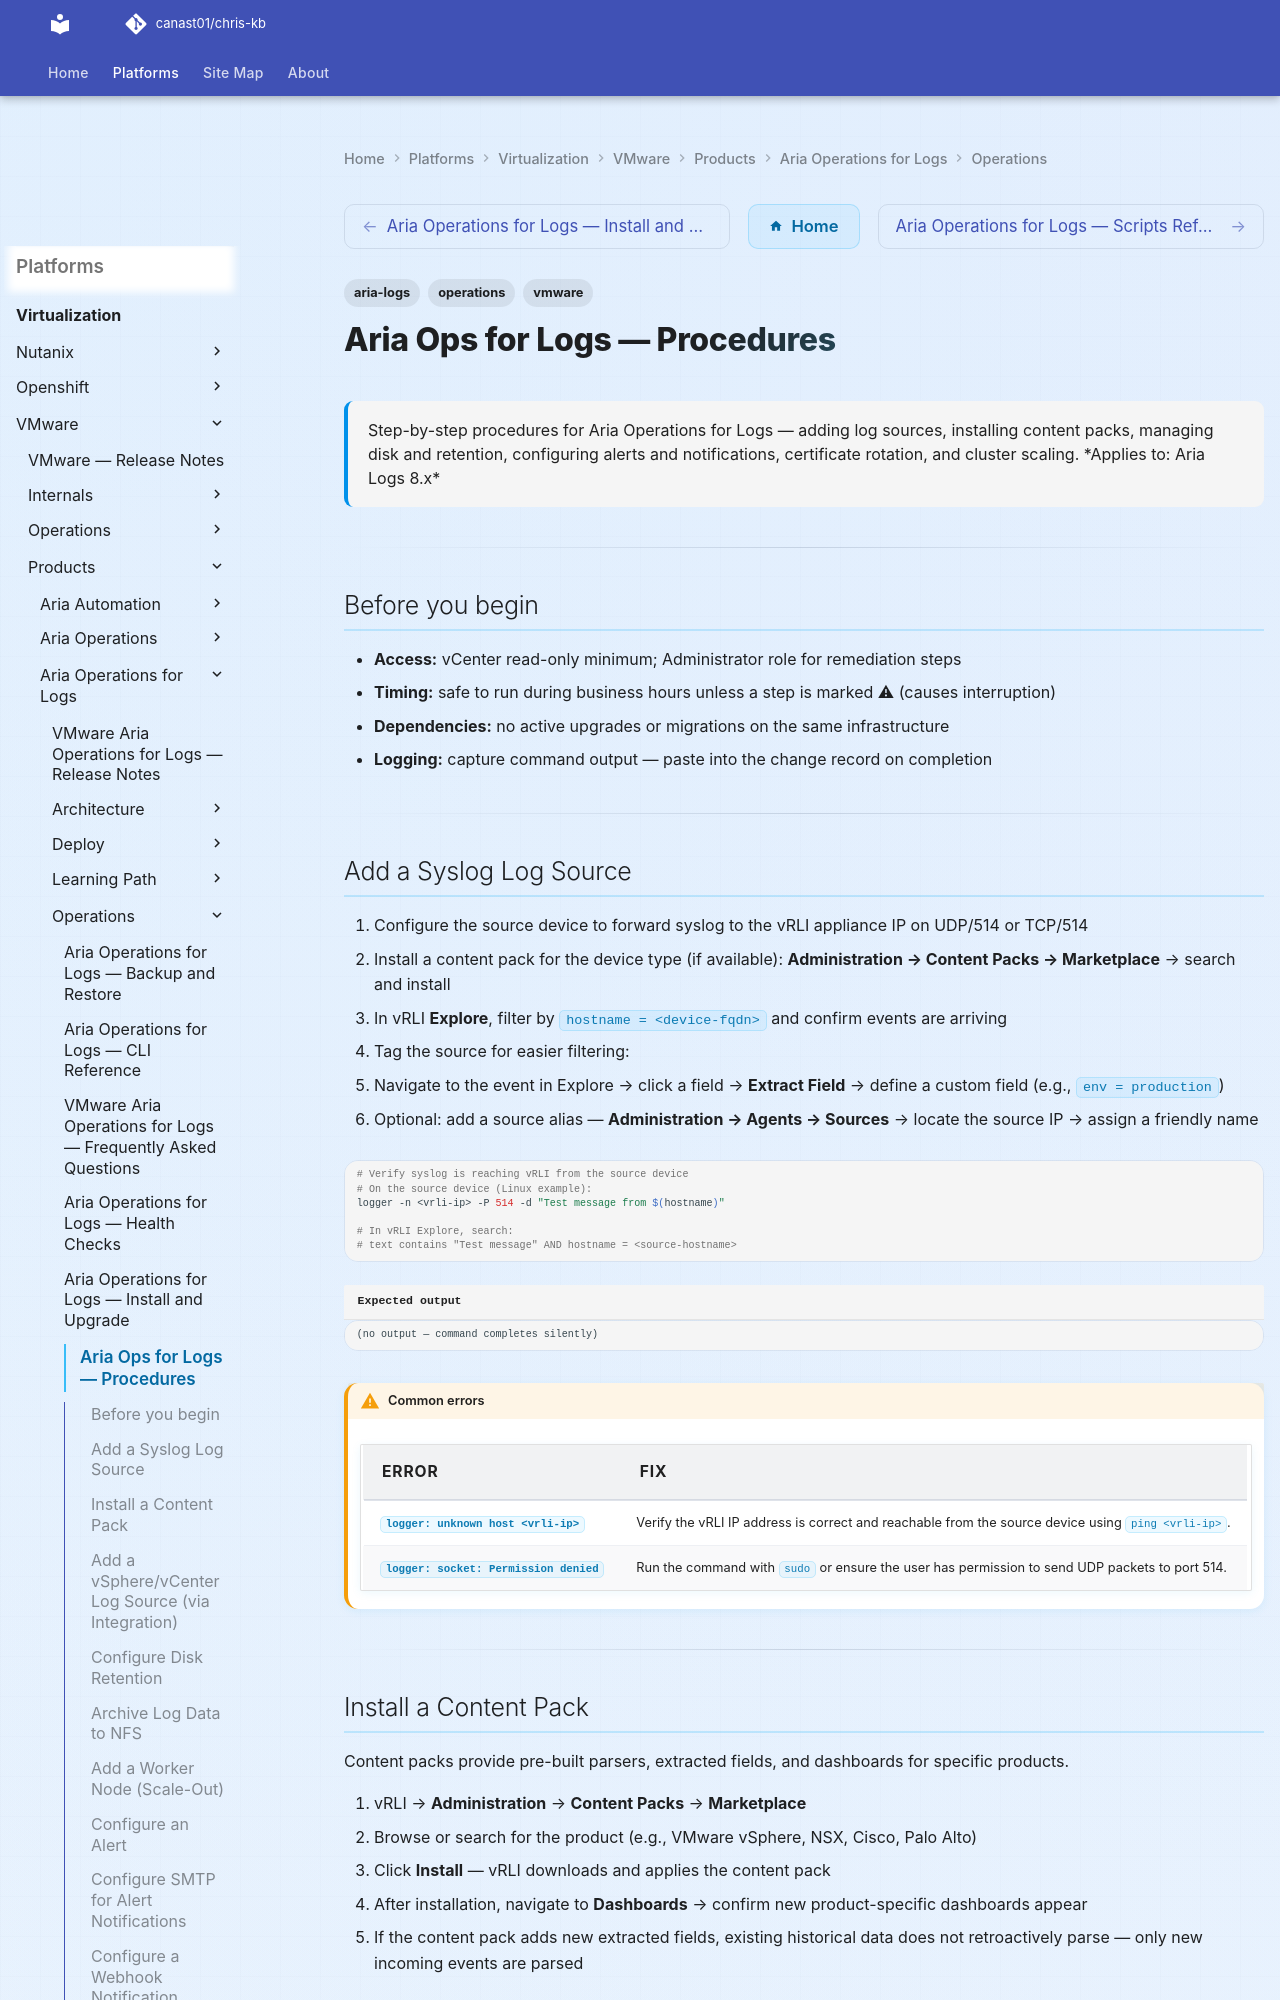

repository: canast01/chris-kb · page: virtualization/vmware/products/aria-operations-for-logs/operations/procedures/index.html · generator: mkdocs

---
tags:
  - aria-logs
  - operations
  - vmware
description: "Step-by-step procedures for Aria Operations for Logs — adding log sources, installing content packs, managing disk and retention, configuring alerts and..."
---
# Aria Ops for Logs — Procedures

<div class="kb-summary">
Step-by-step procedures for Aria Operations for Logs — adding log sources, installing content packs, managing disk and retention, configuring alerts and notifications, certificate rotation, and cluster scaling.

*Applies to: Aria Logs 8.x*
</div>

---

## Before you begin

- **Access:** vCenter read-only minimum; Administrator role for remediation steps
- **Timing:** safe to run during business hours unless a step is marked ⚠ (causes interruption)
- **Dependencies:** no active upgrades or migrations on the same infrastructure
- **Logging:** capture command output — paste into the change record on completion

---

## Add a Syslog Log Source

1. Configure the source device to forward syslog to the vRLI appliance IP on UDP/514 or TCP/514
2. Install a content pack for the device type (if available): **Administration → Content Packs → Marketplace** → search and install
3. In vRLI **Explore**, filter by `hostname = <device-fqdn>` and confirm events are arriving
4. Tag the source for easier filtering:
   - Navigate to the event in Explore → click a field → **Extract Field** → define a custom field (e.g., `env = production`)
5. Optional: add a source alias — **Administration → Agents → Sources** → locate the source IP → assign a friendly name

```bash
# Verify syslog is reaching vRLI from the source device
# On the source device (Linux example):
logger -n <vrli-ip> -P 514 -d "Test message from $(hostname)"

# In vRLI Explore, search:
# text contains "Test message" AND hostname = <source-hostname>
```


```text title="Expected output"
(no output — command completes silently)
```

!!! warning "Common errors"
    | Error | Fix |
    |---|---|
    | `logger: unknown host <vrli-ip>` | Verify the vRLI IP address is correct and reachable from the source device using `ping <vrli-ip>`. |
    | `logger: socket: Permission denied` | Run the command with `sudo` or ensure the user has permission to send UDP packets to port 514. |
---

## Install a Content Pack

Content packs provide pre-built parsers, extracted fields, and dashboards for specific products.

1. vRLI → **Administration** → **Content Packs** → **Marketplace**
2. Browse or search for the product (e.g., VMware vSphere, NSX, Cisco, Palo Alto)
3. Click **Install** — vRLI downloads and applies the content pack
4. After installation, navigate to **Dashboards** → confirm new product-specific dashboards appear
5. If the content pack adds new extracted fields, existing historical data does not retroactively parse — only new incoming events are parsed

---
